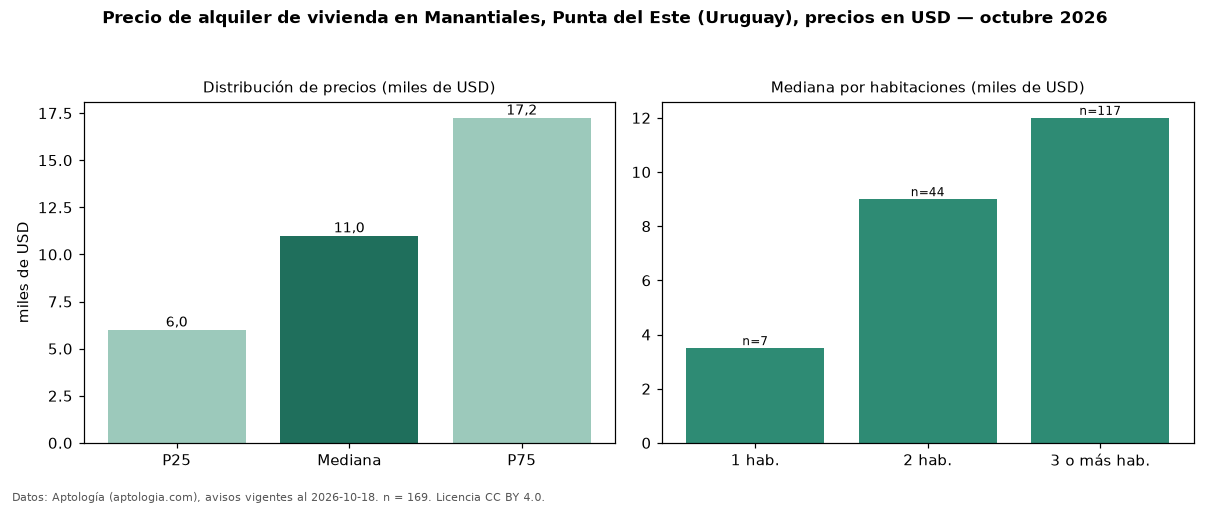

Source data for this figure (header and first rows):
seccion, metrica, valor, moneda, n
precio, p25, 6000, USD, 169
precio, mediana, 11000, USD, 169
precio, p75, 17250, USD, 169
precio, minimo, 880.0, USD, 169
precio, maximo, 29000, USD, 169
m2, mediana_precio_m2, 53.79, USD, 120
m2, area_mediana_m2, 158.0, m2, 120
banos, mediana_banos, 2.0, , 
parqueadero, pct_con_parqueadero, 100.0, %, 109
habitaciones, 1, 3500, USD, 7
habitaciones, 2, 9000, USD, 44
habitaciones, 3+, 12000, USD, 117
fuente, fecha_datos, 2026-10-18, , 
fuente, atribucion, https://www.aptologia.com/uy/alquiler/pu…, , 
fuente, licencia, CC BY 4.0, , 
